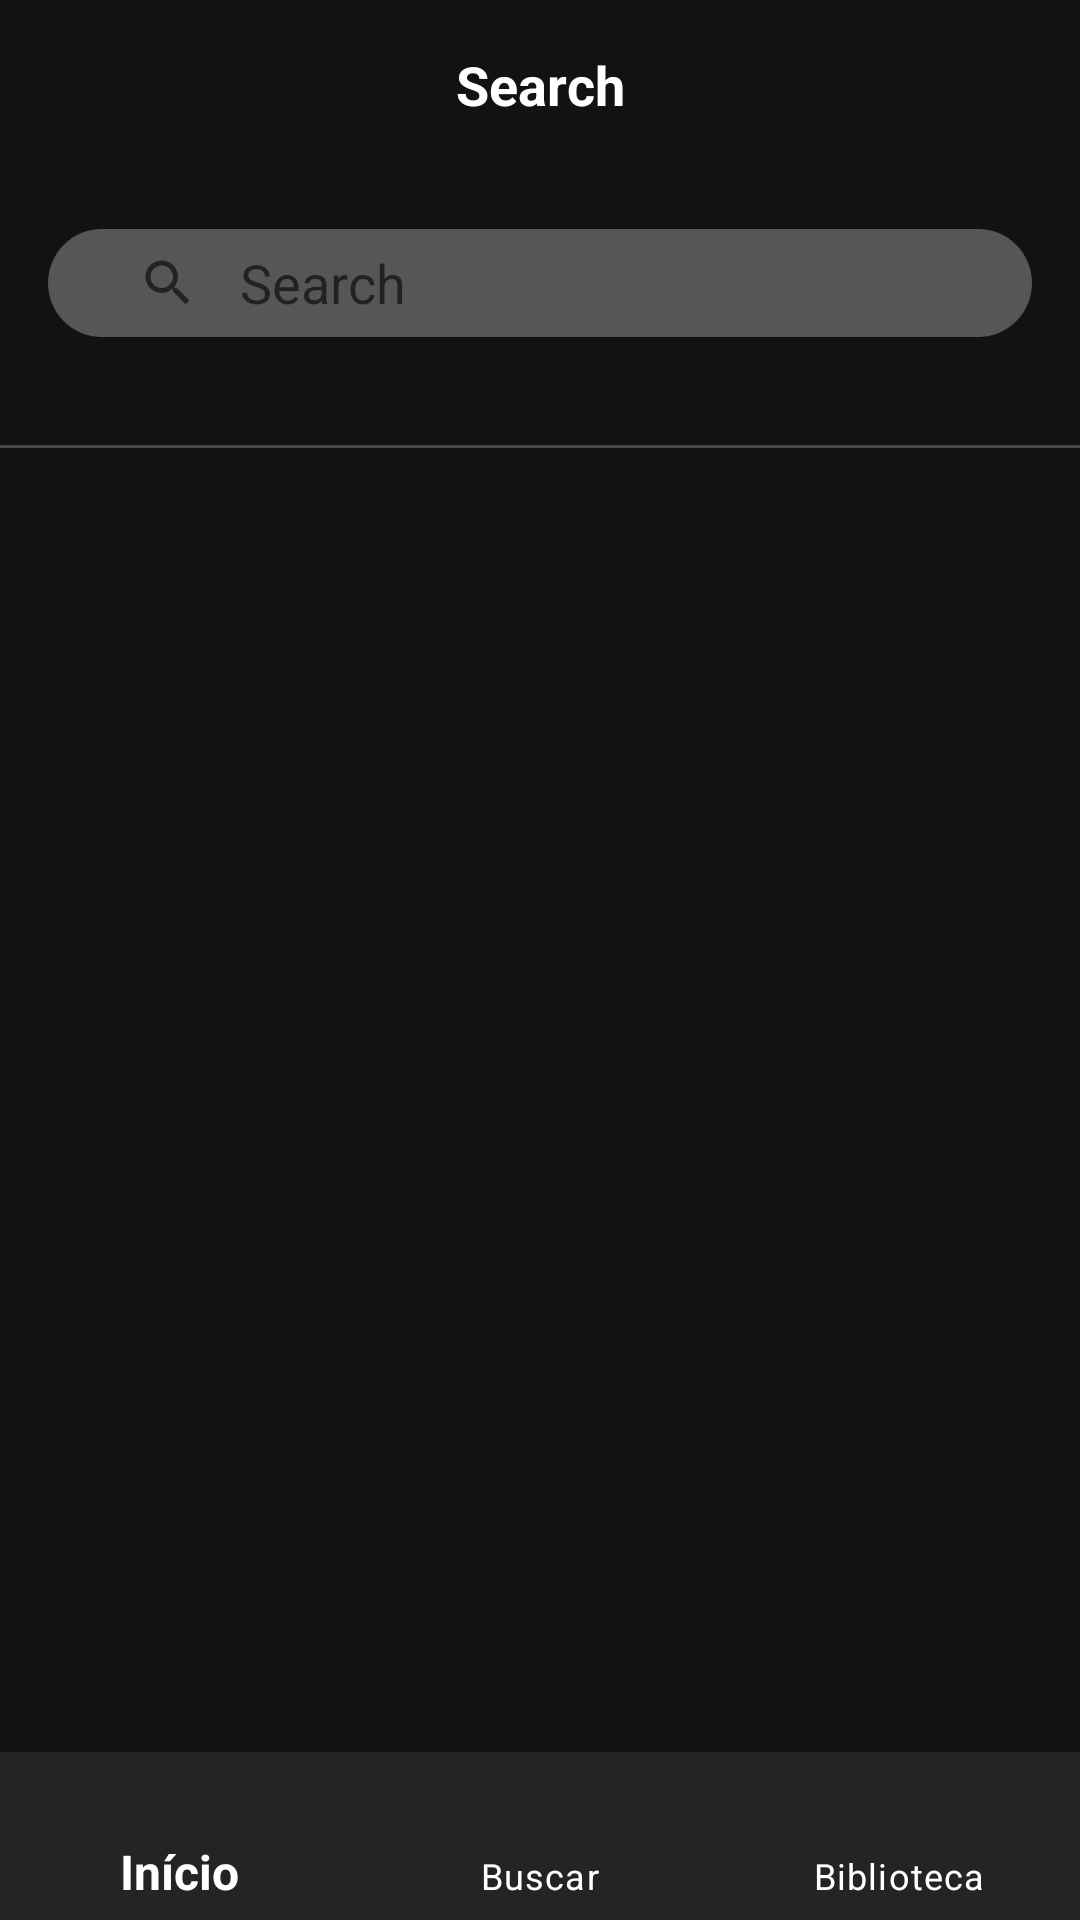

Produce the Android XML layout that renders to this screen, including the resource entries it uses.
<!-- AndroidManifest.xml: application theme Theme.FilmesApp -->
<!-- res/layout/activity_search.xml -->
<?xml version="1.0" encoding="utf-8"?>
<androidx.constraintlayout.widget.ConstraintLayout xmlns:android="http://schemas.android.com/apk/res/android"
    xmlns:app="http://schemas.android.com/apk/res-auto"
    xmlns:tools="http://schemas.android.com/tools"
    android:layout_width="match_parent"
    android:layout_height="match_parent"
    tools:context=".presentation.movies.FilmsActivity"
    android:background="@color/black_80">

    <TextView
        android:id="@+id/txt_title_one"
        android:layout_width="wrap_content"
        android:layout_height="wrap_content"
        android:layout_marginTop="@dimen/default_size_16_dp"
        android:text="@string/search"
        android:textColor="@color/white"
        android:textSize="@dimen/default_text_18_sp"
        android:textStyle="bold"
        app:layout_constraintEnd_toEndOf="parent"
        app:layout_constraintStart_toStartOf="parent"
        app:layout_constraintTop_toTopOf="parent" />

    <SearchView
        android:id="@+id/searchHeader"
        android:layout_width="match_parent"
        android:layout_height="@dimen/default_size_36_dp"
        android:layout_marginStart="@dimen/default_size_16_dp"
        android:layout_marginEnd="@dimen/default_size_16_dp"
        android:background="@drawable/background_search_button"
        android:contentDescription="@string/SpecSearchButton"
        android:focusable="true"
        android:iconifiedByDefault="false"
        android:importantForAccessibility="yes"
        android:orientation="horizontal"
        android:queryBackground="@android:color/transparent"
        android:queryHint="@string/searchButton"
        android:textColorHint="@android:color/white"
        app:layout_constraintBottom_toTopOf="@+id/divisor_one"
        app:layout_constraintEnd_toEndOf="parent"
        app:layout_constraintHorizontal_bias="0.0"
        app:layout_constraintStart_toStartOf="parent"
        app:layout_constraintTop_toBottomOf="@+id/txt_title_one" />

    <View
        android:id="@+id/divisor_one"
        android:layout_width="wrap_content"
        android:layout_height="@dimen/default_size_1_dp"
        android:background="@color/black_50"
        android:layout_marginTop="@dimen/default_size_108_dp"
        app:layout_constraintEnd_toEndOf="parent"
        app:layout_constraintHorizontal_bias="0.0"
        app:layout_constraintStart_toStartOf="parent"
        app:layout_constraintTop_toBottomOf="@+id/txt_title_one" />


    <androidx.recyclerview.widget.RecyclerView
        android:id="@+id/recyclerViewVertical"
        android:layout_width="match_parent"
        android:layout_height="@dimen/default_size_0_dp"
        android:background="@color/black_80"
        android:layout_marginTop="@dimen/default_size_36_dp"
        app:layout_constraintBottom_toBottomOf="parent"
        app:layout_constraintEnd_toEndOf="parent"
        app:layout_constraintStart_toStartOf="parent"
        app:layout_constraintTop_toBottomOf="@+id/divisor_one" />

    <com.google.android.material.bottomnavigation.BottomNavigationView
        android:id="@+id/bottom_menu"
        android:layout_width="match_parent"
        android:layout_height="wrap_content"
        android:background="@color/black_70"
        app:itemIconTint="@color/white"
        app:itemTextColor="@color/white"
        app:itemTextAppearanceActive="@style/TextAppearance.AppCompat.SearchResult.Subtitle"
        app:menu="@menu/bottom_menu"
        app:layout_constraintBottom_toBottomOf="@+id/recyclerViewVertical"
        app:layout_constraintEnd_toEndOf="parent"
        app:layout_constraintStart_toStartOf="parent"/>

</androidx.constraintlayout.widget.ConstraintLayout>
<!-- resources referenced by this layout -->
<resources>
  <color name="black_50">#484848</color>
  <color name="black_70">#CC282828</color>
  <color name="black_80">#121212</color>
  <color name="white">#FFFFFFFF</color>
  <dimen name="default_size_0_dp">0dp</dimen>
  <dimen name="default_size_108_dp">108dp</dimen>
  <dimen name="default_size_16_dp">16dp</dimen>
  <dimen name="default_size_1_dp">1dp</dimen>
  <dimen name="default_size_36_dp">36dp</dimen>
  <dimen name="default_text_18_sp">18sp</dimen>
  <!-- drawable background_search_button (drawable-v24) -->
  <?xml version="1.0" encoding="utf-8"?>
  <selector xmlns:android="http://schemas.android.com/apk/res/android">
      <item>
          <shape android:shape="rectangle">
              <solid android:color="#86939393"/>
              <corners android:radius="20dp" />
              <padding android:bottom="8dp" android:left="8dp" android:right="8dp" android:top="8dp" />
          </shape>
      </item>
  
  </selector>
  <string name="SpecSearchButton">Pesquisar por um filme</string>
  <string name="search">Search</string>
  <string name="searchButton">Search</string>
  <style name="Theme.FilmesApp" parent="Theme.MaterialComponents.DayNight.DarkActionBar">
          
          <item name="colorPrimary">@color/black_100</item>
          <item name="colorPrimaryVariant">@color/black_100</item>
          <item name="colorOnPrimary">@color/white</item>
          
          <item name="colorSecondary">@color/teal_200</item>
          <item name="colorSecondaryVariant">@color/teal_700</item>
          <item name="colorOnSecondary">@color/black</item>
          
          <item name="android:statusBarColor" tools:targetApi="l">?attr/colorPrimaryVariant</item>
          
      </style>
  <color name="black_100">#000000</color>
  <color name="teal_200">#DADADA</color>
  <color name="teal_700">#CACACA</color>
  <color name="black">#FF000000</color>
</resources>
